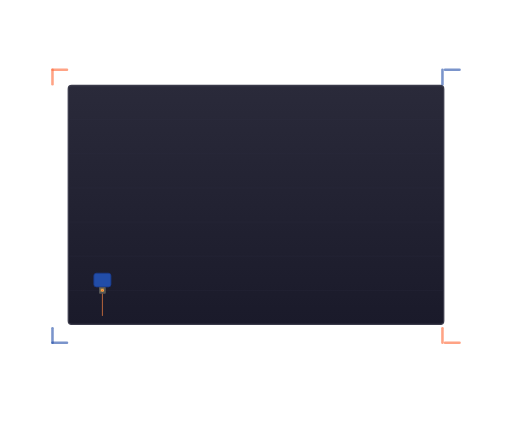
t = 0.00 s
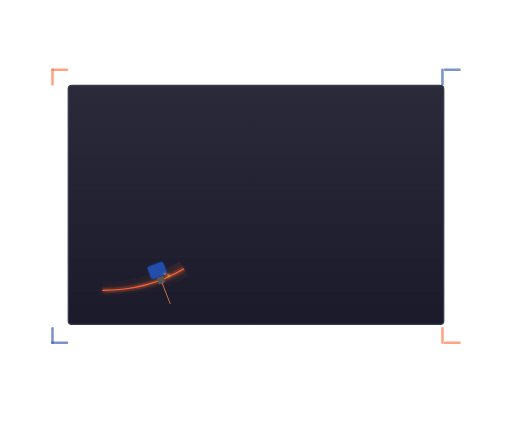
t = 0.67 s
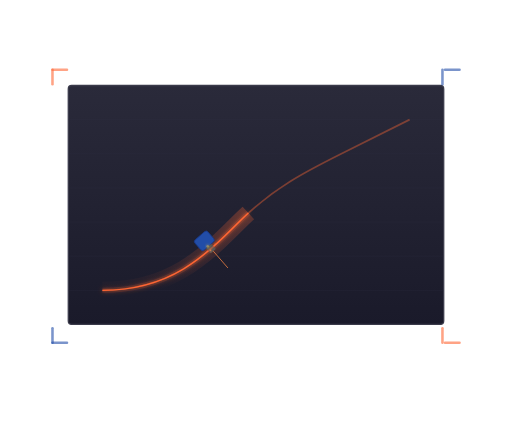
t = 1.33 s
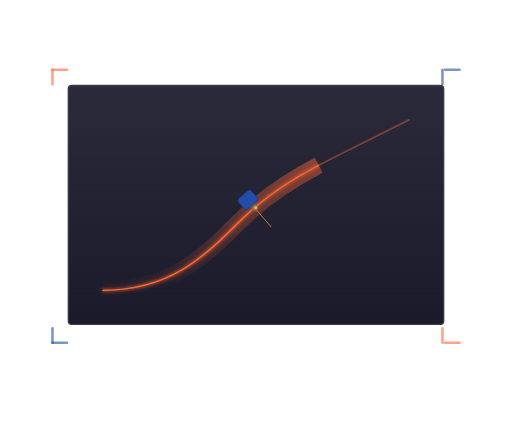
t = 2.00 s
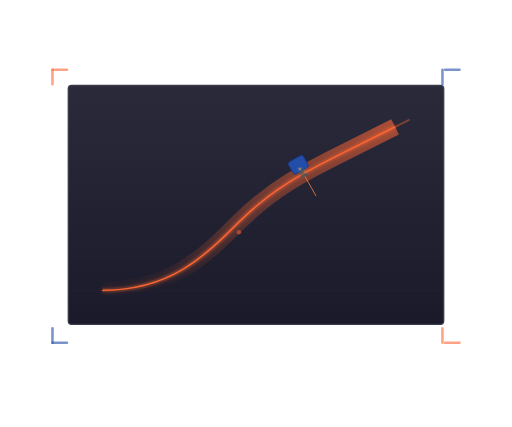
t = 2.67 s
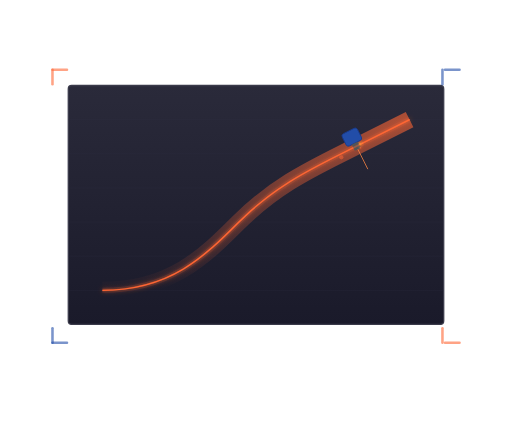
t = 3.33 s

The animated SVG that drew these frames (rendered in a browser with its animation timeline set to each time). Animation: 26 SMIL elements (animate=22,animateMotion=4); one cycle of 4.00 s, repeats indefinitely.

<svg xmlns="http://www.w3.org/2000/svg" viewBox="0 0 600 500" class="w-full h-full">
  <defs>
    <linearGradient id="beam" x1="0%" y1="0%" x2="100%" y2="0%">
      <stop offset="0%" stop-color="#ff6634" stop-opacity="0">
        <animate attributeName="offset" values="0;0;0.6;1" dur="3s" repeatCount="indefinite" />
      </stop>
      <stop offset="50%" stop-color="#ff6634" stop-opacity="1">
        <animate attributeName="offset" values="0.4;0.5;0.8;0.9" dur="3s" repeatCount="indefinite" />
      </stop>
      <stop offset="100%" stop-color="#ff6634" stop-opacity="0">
        <animate attributeName="offset" values="0.8;1;1;1" dur="3s" repeatCount="indefinite" />
      </stop>
    </linearGradient>

    <linearGradient id="plateGrad" x1="0%" y1="0%" x2="0%" y2="100%">
      <stop offset="0%" stop-color="#2a2a3a" />
      <stop offset="100%" stop-color="#1a1a2a" />
    </linearGradient>

    <linearGradient id="glow" x1="0%" y1="0%" x2="0%" y2="100%">
      <stop offset="0%" stop-color="#ff6634" stop-opacity="0.6" />
      <stop offset="100%" stop-color="#ff6634" stop-opacity="0" />
    </linearGradient>

    <filter id="glowFilter">
      <feGaussianBlur stdDeviation="3" result="blur" />
      <feMerge>
        <feMergeNode in="blur" />
        <feMergeNode in="SourceGraphic" />
      </feMerge>
    </filter>

    <filter id="sparkGlow">
      <feGaussianBlur stdDeviation="2" result="blur" />
      <feMerge>
        <feMergeNode in="blur" />
        <feMergeNode in="blur" />
        <feMergeNode in="SourceGraphic" />
      </feMerge>
    </filter>
  </defs>

  <!-- Metal Plate -->
  <g transform="translate(80, 100)">
    <rect x="0" y="0" width="440" height="280" rx="4" fill="url(#plateGrad)" stroke="#3a3a4a" stroke-width="1.5" />

    <!-- Plate surface texture lines -->
    <line x1="0" y1="40" x2="440" y2="40" stroke="#333345" stroke-width="0.5" opacity="0.5" />
    <line x1="0" y1="80" x2="440" y2="80" stroke="#333345" stroke-width="0.5" opacity="0.5" />
    <line x1="0" y1="120" x2="440" y2="120" stroke="#333345" stroke-width="0.5" opacity="0.5" />
    <line x1="0" y1="160" x2="440" y2="160" stroke="#333345" stroke-width="0.5" opacity="0.5" />
    <line x1="0" y1="200" x2="440" y2="200" stroke="#333345" stroke-width="0.5" opacity="0.5" />
    <line x1="0" y1="240" x2="440" y2="240" stroke="#333345" stroke-width="0.5" opacity="0.5" />

    <!-- Cut path (the line being cut) -->
    <path d="M 40,240 C 120,240 160,200 200,160 C 240,120 280,100 320,80 C 360,60 380,50 400,40"
          fill="none" stroke="#ff6634" stroke-width="1.5"
          stroke-dasharray="600" stroke-dashoffset="600" filter="url(#glowFilter)">
      <animate attributeName="stroke-dashoffset" from="600" to="0" dur="4s" repeatCount="indefinite" />
    </path>

    <!-- Cut gap (wider dark line following the cut) -->
    <path d="M 40,240 C 120,240 160,200 200,160 C 240,120 280,100 320,80 C 360,60 380,50 400,40"
          fill="none" stroke="#ff6634" stroke-width="6" opacity="0.15"
          stroke-dasharray="600" stroke-dashoffset="600">
      <animate attributeName="stroke-dashoffset" from="600" to="0" dur="4s" repeatCount="indefinite" />
    </path>

    <!-- Glow trail behind cut -->
    <path d="M 40,240 C 120,240 160,200 200,160 C 240,120 280,100 320,80 C 360,60 380,50 400,40"
          fill="none" stroke="url(#glow)" stroke-width="20"
          stroke-dasharray="600" stroke-dashoffset="600">
      <animate attributeName="stroke-dashoffset" from="600" to="0" dur="4s" repeatCount="indefinite" />
    </path>

    <!-- Laser head (moving along the path) -->
    <g>
      <animateMotion dur="4s" repeatCount="indefinite" rotate="auto"
        path="M 40,240 C 120,240 160,200 200,160 C 240,120 280,100 320,80 C 360,60 380,50 400,40" />

      <!-- Laser head body -->
      <rect x="-10" y="-20" width="20" height="16" rx="3" fill="#224da8" stroke="#1a3a8a" stroke-width="1" />

      <!-- Nozzle -->
      <rect x="-4" y="-4" width="8" height="8" rx="1" fill="#555" />

      <!-- Laser beam -->
      <line x1="0" y1="4" x2="0" y2="30" stroke="url(#beam)" stroke-width="3" filter="url(#glowFilter)" />
      <line x1="0" y1="4" x2="0" y2="30" stroke="#ff8844" stroke-width="1" opacity="0.8" />
    </g>

    <!-- Sparks -->
    <g filter="url(#sparkGlow)">
      <circle cx="0" cy="0" r="1.5" fill="#ffcc44">
        <animateMotion dur="4s" repeatCount="indefinite"
          path="M 40,240 C 120,240 160,200 200,160 C 240,120 280,100 320,80 C 360,60 380,50 400,40" />
        <animate attributeName="cx" values="0;10;-8;6;-12" dur="0.3s" repeatCount="indefinite" />
        <animate attributeName="cy" values="0;-6;4;-10;8" dur="0.25s" repeatCount="indefinite" />
        <animate attributeName="opacity" values="1;0;1;0;1" dur="0.2s" repeatCount="indefinite" />
      </circle>
      <circle cx="0" cy="0" r="1" fill="#ff8844">
        <animateMotion dur="4s" repeatCount="indefinite"
          path="M 40,240 C 120,240 160,200 200,160 C 240,120 280,100 320,80 C 360,60 380,50 400,40" />
        <animate attributeName="cx" values="0;-6;8;-4;10" dur="0.35s" repeatCount="indefinite" />
        <animate attributeName="cy" values="0;-8;5;-12;6" dur="0.3s" repeatCount="indefinite" />
        <animate attributeName="opacity" values="0;1;0;1;0" dur="0.25s" repeatCount="indefinite" />
      </circle>
      <circle cx="0" cy="0" r="1" fill="#ff6634">
        <animateMotion dur="4s" repeatCount="indefinite"
          path="M 40,240 C 120,240 160,200 200,160 C 240,120 280,100 320,80 C 360,60 380,50 400,40" />
        <animate attributeName="cx" values="0;12;-10;8;-6" dur="0.4s" repeatCount="indefinite" />
        <animate attributeName="cy" values="0;4;-8;6;-10" dur="0.3s" repeatCount="indefinite" />
        <animate attributeName="opacity" values="1;0;1;0" dur="0.3s" repeatCount="indefinite" />
      </circle>
    </g>

    <!-- Already cut section (thin orange line marking completed path) -->
    <path d="M 40,240"
          fill="none" stroke="#ff6634" stroke-width="2" opacity="0.4">
      <animate attributeName="d"
        values="M 40,240;M 40,240 C 120,240 160,200 200,160 C 240,120 280,100 320,80 C 360,60 380,50 400,40;M 40,240 C 120,240 160,200 200,160 C 240,120 280,100 320,80 C 360,60 380,50 400,40"
        dur="4s" repeatCount="indefinite" />
    </path>

    <!-- Molten metal drip effects along cut -->
    <circle cx="200" cy="162" r="0" fill="#ff6634" opacity="0">
      <animate attributeName="r" values="0;0;3;3;0" dur="1.5s" begin="1.5s" repeatCount="indefinite" />
      <animate attributeName="opacity" values="0;0;0.6;0.6;0" dur="1.5s" begin="1.5s" repeatCount="indefinite" />
      <animate attributeName="cy" values="162;162;162;172;172" dur="1.5s" begin="1.5s" repeatCount="indefinite" />
    </circle>
    <circle cx="320" cy="82" r="0" fill="#ff6634" opacity="0">
      <animate attributeName="r" values="0;0;2.5;2.5;0" dur="1.5s" begin="2.5s" repeatCount="indefinite" />
      <animate attributeName="opacity" values="0;0;0.5;0.5;0" dur="1.5s" begin="2.5s" repeatCount="indefinite" />
      <animate attributeName="cy" values="82;82;82;92;92" dur="1.5s" begin="2.5s" repeatCount="indefinite" />
    </circle>
  </g>

  <!-- Corner accents -->
  <rect x="60" y="80" width="20" height="3" rx="1.5" fill="#ff6634" opacity="0.6" />
  <rect x="60" y="80" width="3" height="20" rx="1.5" fill="#ff6634" opacity="0.6" />
  <rect x="520" y="80" width="20" height="3" rx="1.5" fill="#224da8" opacity="0.6" />
  <rect x="517" y="80" width="3" height="20" rx="1.5" fill="#224da8" opacity="0.6" />
  <rect x="60" y="400" width="20" height="3" rx="1.5" fill="#224da8" opacity="0.6" />
  <rect x="60" y="383" width="3" height="20" rx="1.5" fill="#224da8" opacity="0.6" />
  <rect x="520" y="400" width="20" height="3" rx="1.5" fill="#ff6634" opacity="0.6" />
  <rect x="517" y="383" width="3" height="20" rx="1.5" fill="#ff6634" opacity="0.6" />
</svg>
